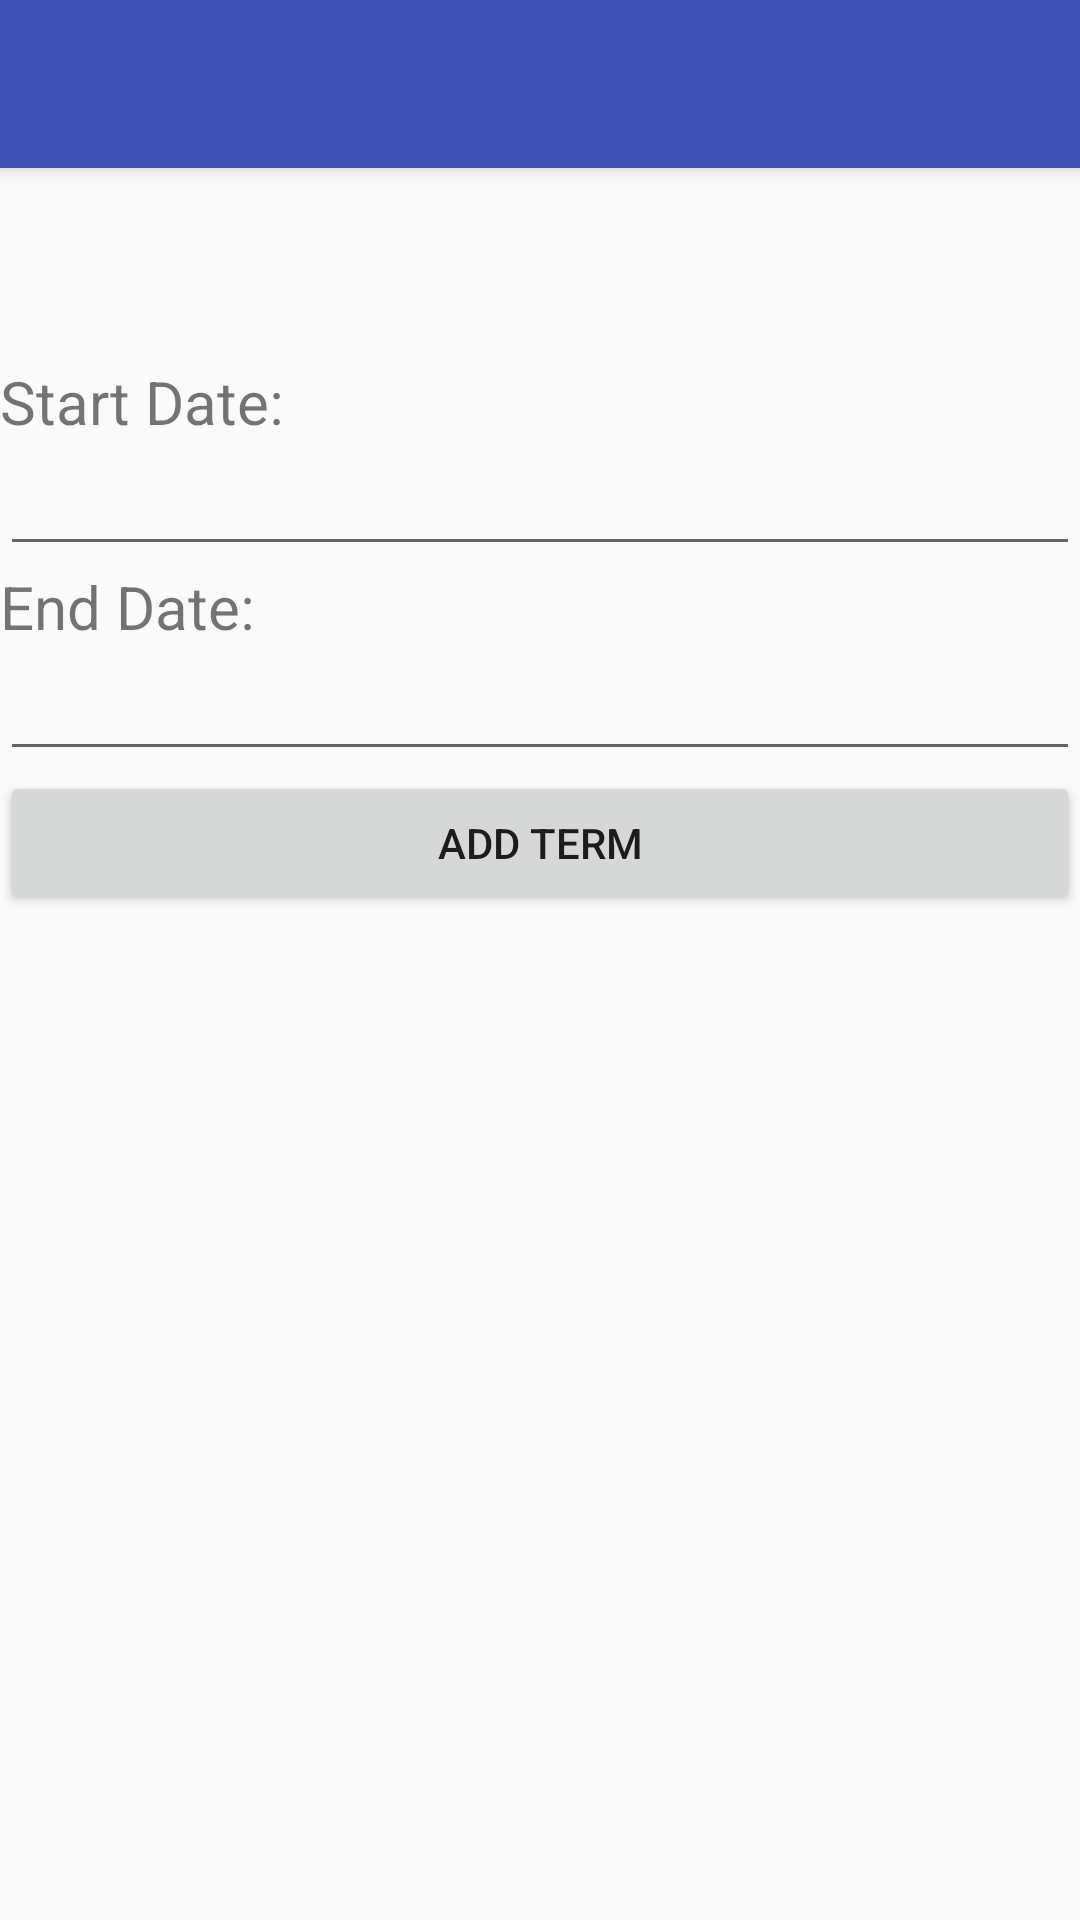

Android layout source for this screen:
<!-- AndroidManifest.xml: application theme AppTheme -->
<!-- res/layout/activity_add_new_term.xml -->
<?xml version="1.0" encoding="utf-8"?>
<android.support.design.widget.CoordinatorLayout xmlns:android="http://schemas.android.com/apk/res/android"
    xmlns:app="http://schemas.android.com/apk/res-auto"
    xmlns:tools="http://schemas.android.com/tools"
    android:layout_width="match_parent"
    android:layout_height="match_parent"
    tools:context=".AddNewTerm">

    <android.support.design.widget.AppBarLayout
        android:layout_width="match_parent"
        android:layout_height="wrap_content"
        android:theme="@style/AppTheme.AppBarOverlay">

        <android.support.v7.widget.Toolbar
            android:id="@+id/toolbar"
            android:layout_width="match_parent"
            android:layout_height="?attr/actionBarSize"
            android:background="?attr/colorPrimary"
            app:popupTheme="@style/AppTheme.PopupOverlay" />

    </android.support.design.widget.AppBarLayout>

    <include layout="@layout/content_add_new_term" />


</android.support.design.widget.CoordinatorLayout>
<!-- res/layout/content_add_new_term.xml (included above) -->
<?xml version="1.0" encoding="utf-8"?>
<android.widget.RelativeLayout xmlns:android="http://schemas.android.com/apk/res/android"
    xmlns:app="http://schemas.android.com/apk/res-auto"
    xmlns:tools="http://schemas.android.com/tools"
    android:layout_width="match_parent"
    android:layout_height="match_parent"
    app:layout_behavior="@string/appbar_scrolling_view_behavior"
    tools:context=".AddNewTerm"
    tools:showIn="@layout/activity_add_new_term">


    <TextView
        android:id="@+id/termName"
        android:layout_width="match_parent"
        android:layout_height="wrap_content"
        android:layout_alignParentTop="true"
        android:textSize="48sp"/>



    <TextView
        android:layout_width="match_parent"
        android:layout_height="wrap_content"
        android:text="@string/start_date"
        android:textSize="20dp"
        android:id="@+id/startDateTitle"
        android:layout_below="@id/termName"/>

    <EditText
        android:id="@+id/editTextStartDate"
        android:layout_width="match_parent"
        android:layout_height="wrap_content"
        android:layout_below="@id/startDateTitle"
        android:focusableInTouchMode="false"
        android:layout_centerHorizontal="true" />

    <TextView
        android:layout_width="match_parent"
        android:layout_height="wrap_content"
        android:text="@string/end_date"
        android:textSize="20dp"
        android:id="@+id/endDateTitle"
        android:layout_below="@id/editTextStartDate"
        />

    <EditText
        android:id="@+id/editTextEndDate"
        android:layout_width="match_parent"
        android:layout_height="wrap_content"
        android:focusableInTouchMode="false"
        android:layout_below="@id/endDateTitle"
        android:layout_centerHorizontal="true" />

    <Button
        android:id="@+id/addTerm"
        android:layout_width="match_parent"
        android:layout_height="wrap_content"
        android:layout_below="@id/editTextEndDate"
        android:layout_centerHorizontal="true"
        android:text="Add Term"/>

</android.widget.RelativeLayout>
<!-- resources referenced by this layout -->
<resources>
  <string name="end_date">End Date:</string>
  <string name="start_date">Start Date:</string>
  <style name="AppTheme.AppBarOverlay" parent="ThemeOverlay.AppCompat.Dark.ActionBar" />
  <style name="AppTheme.PopupOverlay" parent="ThemeOverlay.AppCompat.Light" />
  <style name="AppTheme" parent="Theme.AppCompat.Light.DarkActionBar">
          
          <item name="colorPrimary">@color/colorPrimary</item>
          <item name="colorPrimaryDark">@color/colorPrimaryDark</item>
          <item name="colorAccent">@color/colorAccent</item>
      </style>
  <color name="colorPrimary">#3F51B5</color> //#FFF59D #3F51B5
  <color name="colorPrimaryDark">#303F9F</color>
  <color name="colorAccent">#FF4081</color>
</resources>
